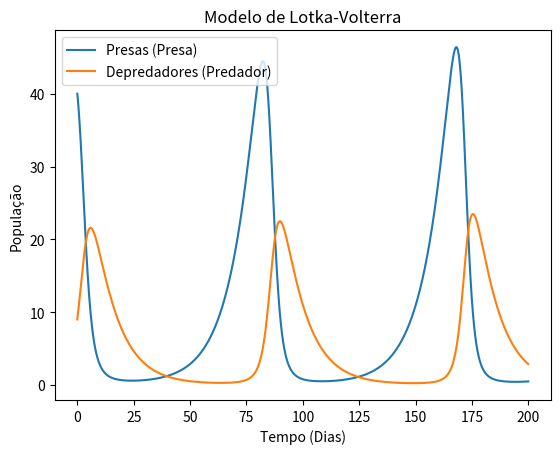

Recreate this plot in Python.
import numpy as np
import matplotlib.pyplot as plt


# Definir equações diferenciais do modelo Lotka-Volterra
def lotka_volterra(t, y, alpha, beta, delta, gamma):
    prey, predator = y
    dydt = [alpha * prey - beta * prey * predator, delta * prey * predator - gamma * predator]
    return dydt


# Método de Euler para resolver equações diferenciais
def euler_method(func, y0, t, args):
    y = np.zeros((len(t), len(y0)))
    y[0] = y0
    for i in range(1, len(t)):
        dt = t[i] - t[i - 1]
        y[i] = y[i - 1] + np.multiply(func(t[i - 1], y[i - 1], *args), dt)
    return y


#Parametros do modelo Lotka-Volterra
alpha = 0.1  # Taxa de crecimiento de presas
beta = 0.02  # Taxa de depredação de presas por predadores
delta = 0.01  # Taxa de reprodução de predadores por presas
gamma = 0.1  # Taxa de mortalidade de predadores

# Condições iniciais
initial_conditions = [40, 9]  # Número inicial de presas e predadores

# Tempo de simulação
t_start = 0  # fixo
t_end = 200  # input
t_step = 0.1
t_values = np.arange(t_start, t_end, t_step)

# Simular o modelo de Lotka-Volterra usando o método de Euler
result = euler_method(lotka_volterra, initial_conditions, t_values, args=(alpha, beta, delta, gamma))

# print(result)

# Graficar os resultados
plt.plot(t_values, result[:, 0], label='Presas (Presa)')
plt.plot(t_values, result[:, 1], label='Depredadores (Predador)')
plt.xlabel('Tempo (Dias)')
plt.ylabel('População')
plt.title('Modelo de Lotka-Volterra')
plt.legend()

plt.savefig('lotka_volterra_simulation.png')

# Mostrar a gráfica
plt.show()
